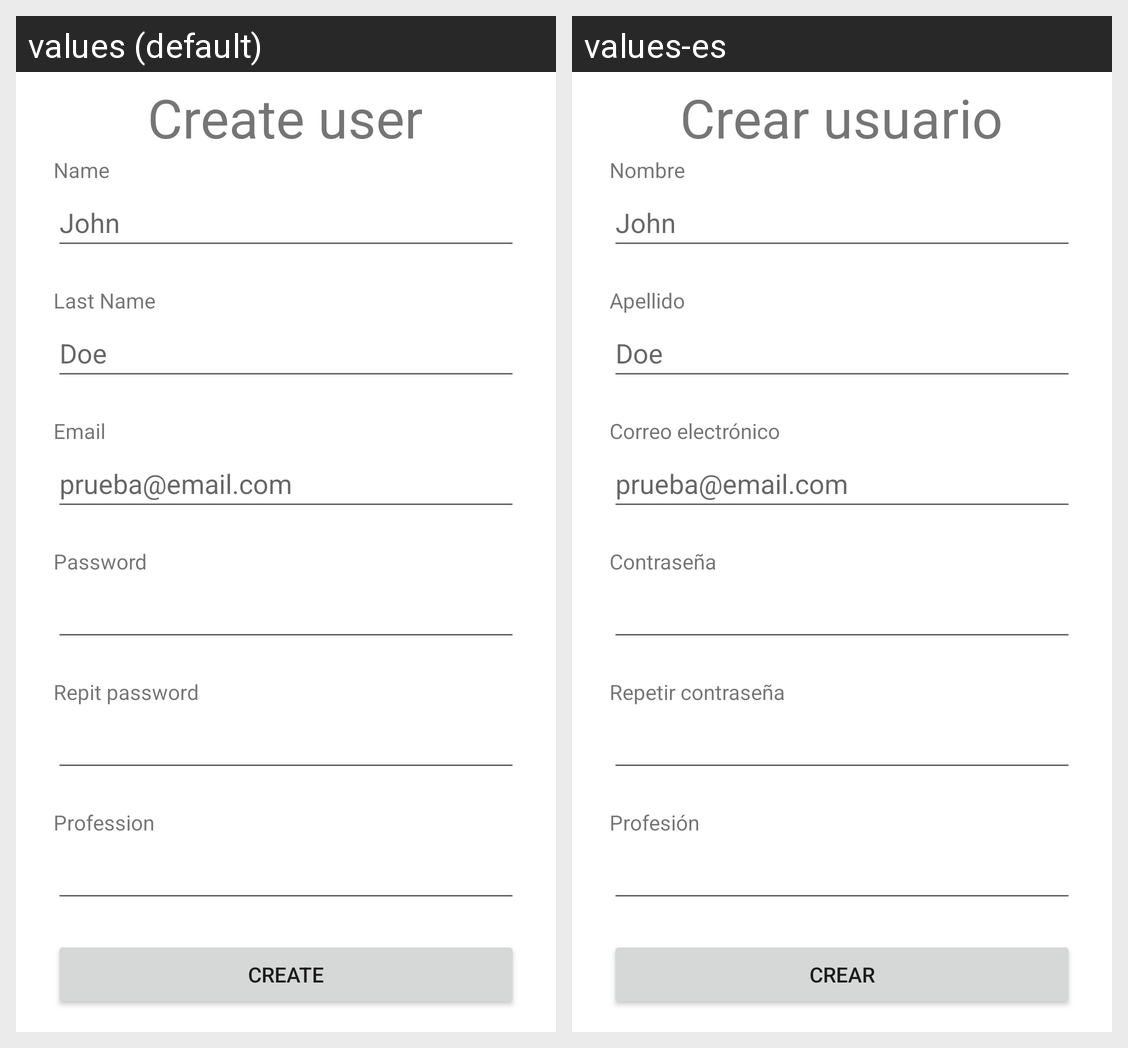

The same Android screen rendered under two of its app's locales, left to right. List the strings drawn on it with the default value and each locale's translation.
Android screen res/layout/fragment_add_users.xml rendered under 2 locales, left to right: values (default), values-es. Device: Nexus 5 (rendered at 1080×1920; each locale shown at half size, 540×960, under a caption strip naming it); theme Theme.Timetrack.
Strings drawn on this screen, with the default value and each locale's value (text and hints the layout hard-codes, and strings that could not be matched under every locale, appear in the picture but are not listed):

menu_home
  values: Create user
  values-es: Crear usuario

name
  values: Name
  values-es: Nombre

last_name
  values: Last Name
  values-es: Apellido

email
  values: Email
  values-es: Correo electrónico

password
  values: Password
  values-es: Contraseña

repit_password
  values: Repit password
  values-es: Repetir contraseña

profession
  values: Profession
  values-es: Profesión

create
  values: Create
  values-es: Crear
